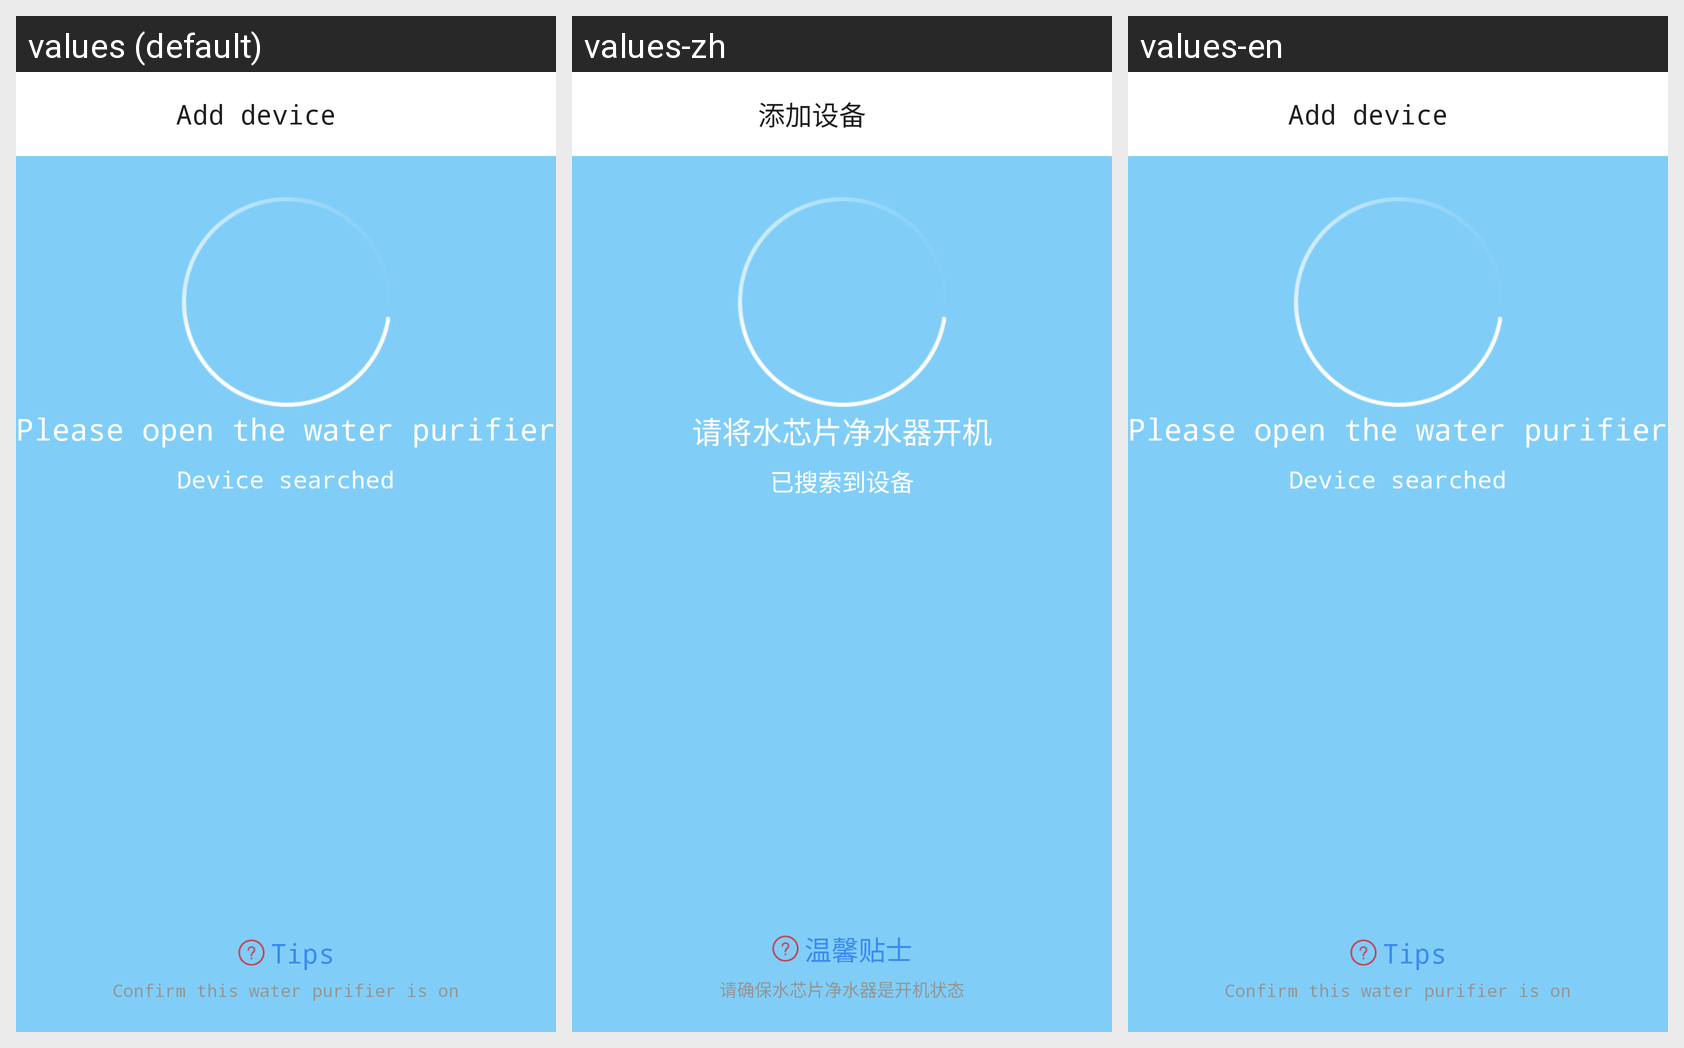

The Android screen above is rendered under several locales of the same app. Produce the string resources it draws, with the default and per-locale values.
Android screen res/layout/activity_match_ro.xml rendered under 3 locales, left to right: values (default), values-zh, values-en. Device: Nexus 5 (rendered at 1080×1920; each locale shown at half size, 540×960, under a caption strip naming it); theme AppTheme.
Strings drawn on this screen, with the default value and each locale's value (text and hints the layout hard-codes, and strings that could not be matched under every locale, appear in the picture but are not listed):

match_ro_notice
  values: Please open the water purifier
  values-zh: 请将水芯片净水器开机
  values-en: Please open the water purifier  [not translated; the default value is used]

searched_device
  values: Device searched
  values-zh: 已搜索到设备
  values-en: Device searched

kindly_reminder
  values: Tips
  values-zh: 温馨贴士
  values-en: Tips

open_ro
  values: Confirm this water purifier is on
  values-zh: 请确保水芯片净水器是开机状态
  values-en: Confirm this water purifier is on  [not translated; the default value is used]

add_device
  values: Add device
  values-zh: 添加设备
  values-en: Add device
